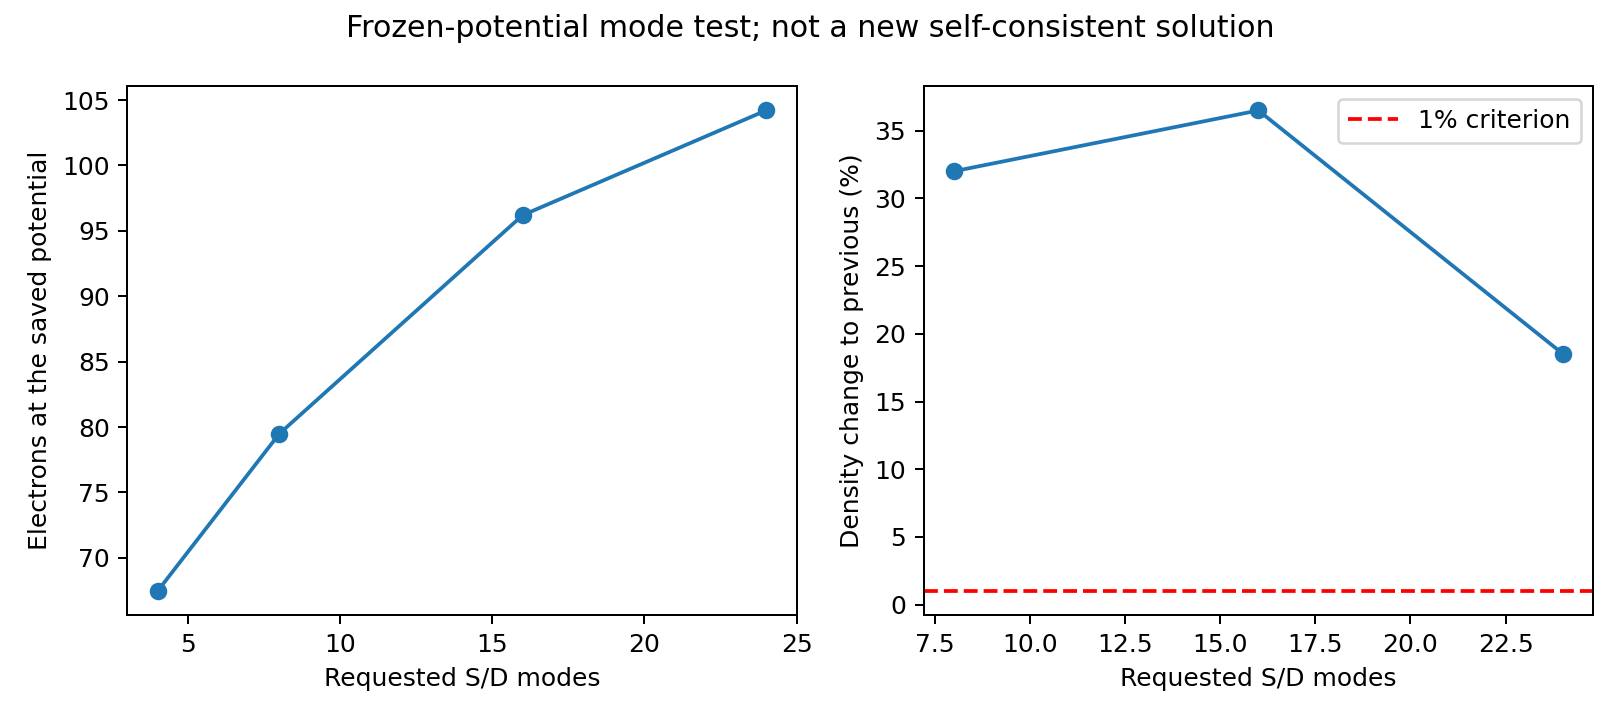

Values plotted in this chart, from the file beside it:
channel_modes, requested_sd_modes, mu_ev, electrons, density_relative_l2_to_largest, density_relative_l2_to_previous
2, 4, 0.009559, 67.46, 0.6856, 
4, 8, -0.001996, 79.49, 0.4986, 0.3201
8, 16, -0.007565, 96.2, 0.1854, 0.365
12, 24, -0.008895, 104.2, 0.0, 0.1854
